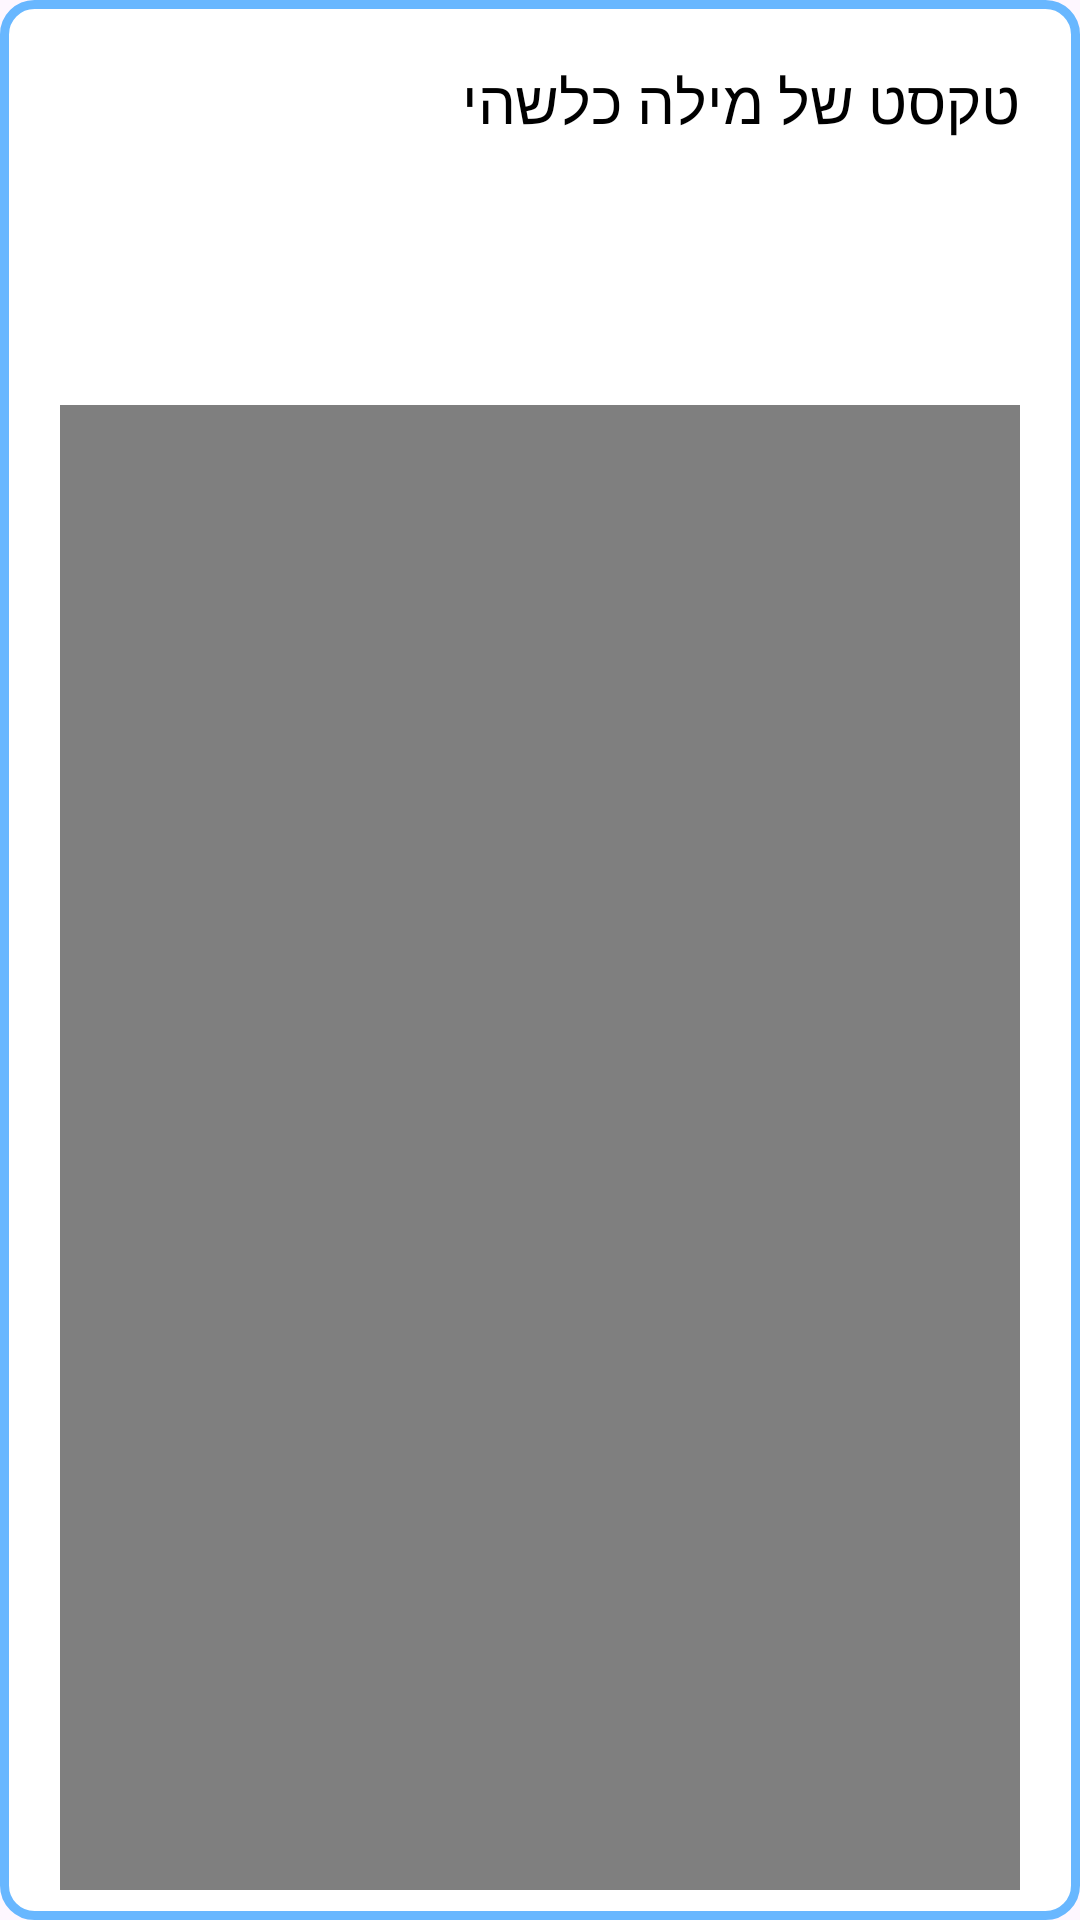

Reconstruct the res/layout file that produces this screen, plus the resources it refers to.
<!-- AndroidManifest.xml: application theme Theme.Gefilte -->
<!-- res/layout/activity_prair_info.xml -->
<?xml version="1.0" encoding="utf-8"?>
<androidx.constraintlayout.widget.ConstraintLayout xmlns:android="http://schemas.android.com/apk/res/android"
    xmlns:app="http://schemas.android.com/apk/res-auto"
    xmlns:tools="http://schemas.android.com/tools"
    android:layout_width="350dp"
    android:layout_height="550dp"
    android:layout_gravity="center"
    android:background="@drawable/popupbackground"
    android:padding="10dp">

    <ScrollView
        android:id="@+id/word_details_scroll"
        android:layout_width="match_parent"
        android:layout_height="250dp"
        android:gravity="center"
        app:layout_constraintEnd_toEndOf="parent"
        app:layout_constraintStart_toStartOf="parent"
        app:layout_constraintTop_toTopOf="parent">

        <TextView
            android:id="@+id/word_details"
            android:layout_width="match_parent"
            android:layout_height="wrap_content"
            android:layout_margin="10dp"
            android:fontFamily="@font/heeboregular"
            android:text="טקסט של מילה כלשהי"
            android:textColor="@color/black"
            android:textSize="20sp" />
    </ScrollView>

    <FrameLayout
        android:layout_width="match_parent"
        android:layout_height="wrap_content"
        app:layout_constraintBottom_toBottomOf="parent"
        app:layout_constraintLeft_toLeftOf="parent"
        app:layout_constraintRight_toRightOf="parent"
        app:layout_constraintTop_toBottomOf="@id/word_details_scroll"
        android:layout_margin="10dp">
        <VideoView
            android:id="@+id/bua_vid"
            android:layout_width="match_parent"
            android:layout_height="wrap_content"
            android:layout_gravity="center"
            android:clickable="true"
            android:focusable="true"
            android:onClick="onVideoClick"/>
    </FrameLayout>
</androidx.constraintlayout.widget.ConstraintLayout>
<!-- resources referenced by this layout -->
<resources>
  <color name="black">#FF000000</color>
  <!-- drawable popupbackground (drawable) -->
  <?xml version="1.0" encoding="utf-8"?>
  <shape xmlns:android="http://schemas.android.com/apk/res/android">
  
      <solid android:color="#ffffff"/>
      <stroke android:width="3dp" android:color="#68B7FF"/>
      <corners android:radius="10dp"/>
  
  </shape>
  <style name="Theme.Gefilte" parent="Base.Theme.Gefilte" />
  <style name="Base.Theme.Gefilte" parent="Theme.Material3.DayNight.NoActionBar">
          
          <item name="colorPrimary">#68B7FF</item>
      </style>
</resources>
